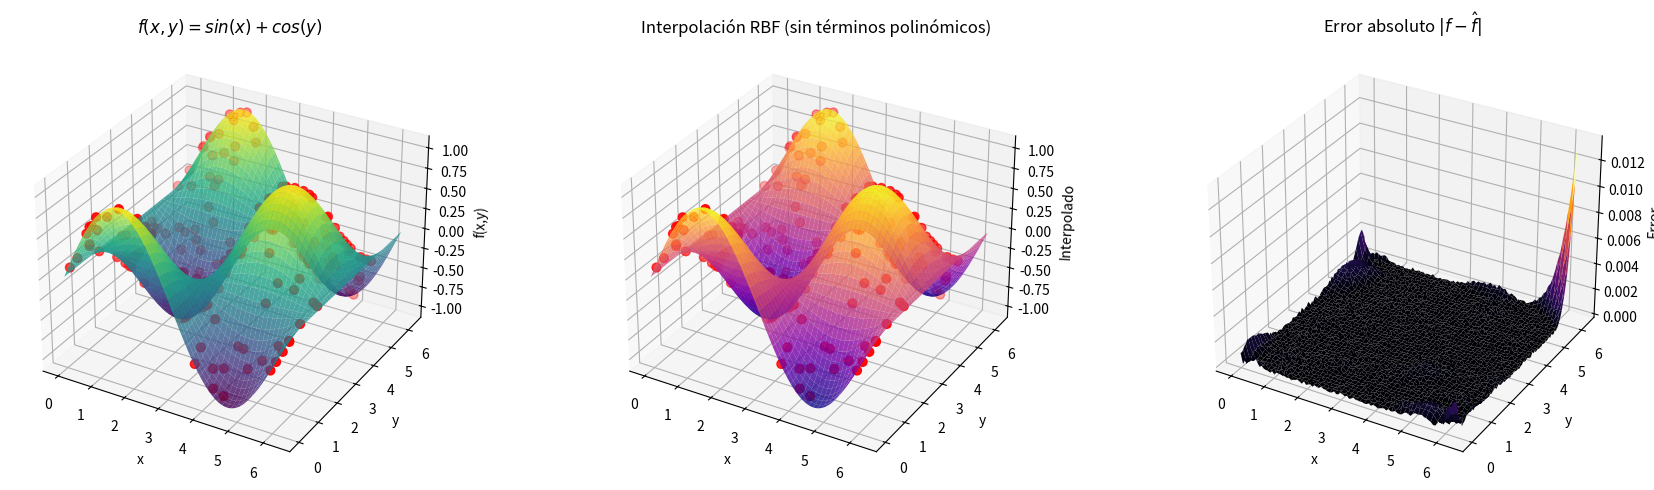

Reproduce this figure in Python.
import numpy as np
import matplotlib.pyplot as plt
from numpy.linalg import norm, solve

# Función original
def f(x, y):
    return np.sin(x) * np.cos(y)

# Puntos de interpolación
np.random.seed(42)
num_points = 200
x_vals = np.random.uniform(0, 2*np.pi, num_points)
y_vals = np.random.uniform(0, 2*np.pi, num_points)
z_vals = f(x_vals, y_vals)

# Parámetro multicuádrico
c = 0.1

# Base RBF multicuádrica
def phi(x, xi):
    r = norm(x - xi)
    return np.sqrt(1 + c**2 * r**2)

# Derivada de la base con respecto a x
def phi_x(x, xi):
    r = norm(x - xi)
    return c**2 * (x[0] - xi[0]) / np.sqrt(1 + c**2 * r**2)

# Matriz del sistema (sin augmentación polinómica)
F = np.zeros((num_points, num_points))
for i in range(num_points):
    xi = np.array([x_vals[i], y_vals[i]])
    for j in range(num_points):
        xj = np.array([x_vals[j], y_vals[j]])
        F[i, j] = phi(xi, xj)

# Solución del sistema
a = solve(F, z_vals)

# Interpolante
def interpolant(x):
    return sum(a[j] * phi(x, np.array([x_vals[j], y_vals[j]])) for j in range(num_points))

# Derivada interpolada con respecto a x
def interpolant_x(x):
    return sum(a[j] * phi_x(x, np.array([x_vals[j], y_vals[j]])) for j in range(num_points))

# Malla de evaluación
grid_x, grid_y = np.meshgrid(np.linspace(0, 2*np.pi, 100),
                             np.linspace(0, 2*np.pi, 100))
grid_z_original = f(grid_x, grid_y)
grid_z_interp = np.vectorize(lambda x, y: interpolant(np.array([x, y])))(grid_x, grid_y)
error_abs = np.abs(grid_z_interp - grid_z_original)

# Graficar
fig = plt.figure(figsize=(18, 5))

# Gráfica 1: Función original
ax1 = fig.add_subplot(1, 3, 1, projection='3d')
ax1.plot_surface(grid_x, grid_y, grid_z_original, cmap='viridis', alpha=0.8)
ax1.scatter(x_vals, y_vals, z_vals, color='red', s=40)
ax1.set_title(r'$f(x,y)=sin(x)+cos(y)$')
ax1.set_xlabel('x'); ax1.set_ylabel('y'); ax1.set_zlabel('f(x,y)')

# Gráfica 2: Interpolación RBF
ax2 = fig.add_subplot(1, 3, 2, projection='3d')
ax2.plot_surface(grid_x, grid_y, grid_z_interp, cmap='plasma', alpha=0.8)
ax2.scatter(x_vals, y_vals, z_vals, color='red', s=40)
ax2.set_title('Interpolación RBF (sin términos polinómicos)')
ax2.set_xlabel('x'); ax2.set_ylabel('y'); ax2.set_zlabel('Interpolado')

# Gráfica 3: Error absoluto
ax3 = fig.add_subplot(1, 3, 3, projection='3d')
ax3.plot_surface(grid_x, grid_y, error_abs, cmap='inferno')
ax3.set_title('Error absoluto $|f - \\hat{f}|$')
ax3.set_xlabel('x'); ax3.set_ylabel('y'); ax3.set_zlabel('Error')

plt.tight_layout()
plt.show()

